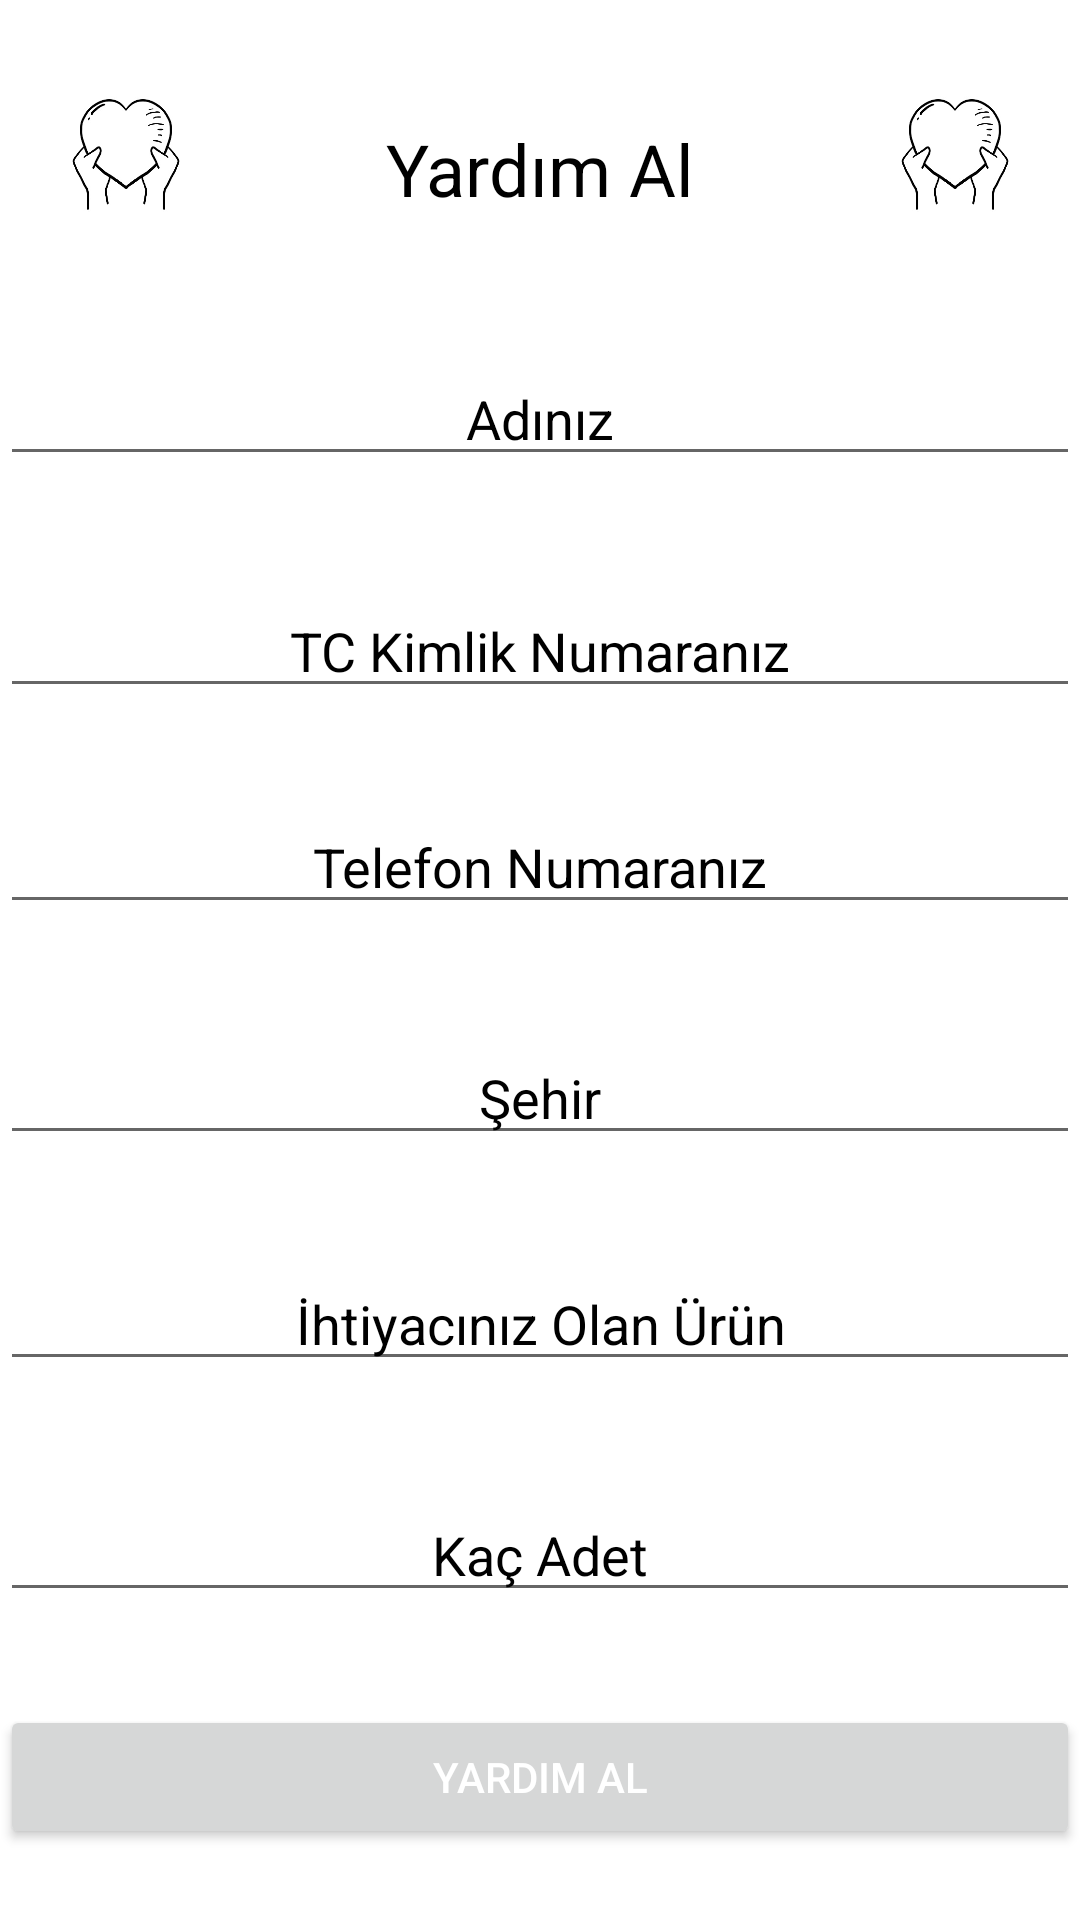

Produce the Android XML layout that renders to this screen, including the resource entries it uses.
<!-- AndroidManifest.xml: application theme Theme.example -->
<!-- res/layout/activity_main4.xml -->
<?xml version="1.0" encoding="utf-8"?>
<androidx.constraintlayout.widget.ConstraintLayout xmlns:android="http://schemas.android.com/apk/res/android"
    xmlns:app="http://schemas.android.com/apk/res-auto"
    xmlns:tools="http://schemas.android.com/tools"
    android:id="@+id/MyLayout4"
    android:layout_width="match_parent"
    android:layout_height="match_parent"
    tools:context=".MainActivity4">

    <ImageView
        android:id="@+id/imageView7"
        android:layout_width="132dp"
        android:layout_height="67dp"
        android:layout_marginTop="2dp"
        android:layout_marginEnd="21dp"
        android:layout_marginBottom="22dp"
        app:layout_constraintBottom_toTopOf="@+id/AdText"
        app:layout_constraintEnd_toStartOf="@+id/YardimAlText"
        app:layout_constraintStart_toStartOf="parent"
        app:layout_constraintTop_toTopOf="parent"
        app:srcCompat="@drawable/img3" />

    <EditText
        android:id="@+id/IhtiyacText"
        android:layout_width="0dp"
        android:layout_height="wrap_content"
        android:layout_marginBottom="32dp"
        android:ems="10"
        android:hint="İhtiyacınız Olan Ürün"
        android:inputType="textPersonName"
        android:textAlignment="center"
        android:textColor="#000000"
        android:textColorHint="#000000"
        app:layout_constraintBottom_toTopOf="@+id/AdtText"
        app:layout_constraintEnd_toEndOf="parent"
        app:layout_constraintStart_toStartOf="parent"
        app:layout_constraintTop_toBottomOf="@+id/SehirText" />

    <EditText
        android:id="@+id/SehirText"
        android:layout_width="0dp"
        android:layout_height="wrap_content"
        android:layout_marginBottom="30dp"
        android:ems="10"
        android:hint="Şehir"
        android:inputType="textPersonName"
        android:textAlignment="center"
        android:textColor="#000000"
        android:textColorHint="#000000"
        app:layout_constraintBottom_toTopOf="@+id/IhtiyacText"
        app:layout_constraintEnd_toEndOf="parent"
        app:layout_constraintStart_toStartOf="parent"
        app:layout_constraintTop_toBottomOf="@+id/TelText" />

    <EditText
        android:id="@+id/TelText"
        android:layout_width="0dp"
        android:layout_height="wrap_content"
        android:layout_marginBottom="32dp"
        android:ems="10"
        android:hint="Telefon Numaranız"
        android:inputType="phone"
        android:textAlignment="center"
        android:textColor="#000000"
        android:textColorHint="#000000"
        app:layout_constraintBottom_toTopOf="@+id/SehirText"
        app:layout_constraintEnd_toEndOf="parent"
        app:layout_constraintStart_toStartOf="parent"
        app:layout_constraintTop_toBottomOf="@+id/TcText" />

    <EditText
        android:id="@+id/AdtText"
        android:layout_width="0dp"
        android:layout_height="wrap_content"
        android:layout_marginBottom="27dp"
        android:ems="10"
        android:hint="Kaç Adet"
        android:inputType="phone"
        android:textAlignment="center"
        android:textColor="#000000"
        android:textColorHint="#000000"
        app:layout_constraintBottom_toTopOf="@+id/YardimAlBtn"
        app:layout_constraintEnd_toEndOf="parent"
        app:layout_constraintStart_toStartOf="parent"
        app:layout_constraintTop_toBottomOf="@+id/IhtiyacText" />

    <EditText
        android:id="@+id/AdText"
        android:layout_width="0dp"
        android:layout_height="wrap_content"
        android:layout_marginBottom="468dp"
        android:ems="10"
        android:hint="Adınız"
        android:inputType="textPersonName"
        android:textAlignment="center"
        android:textColor="#000000"
        android:textColorHint="#000000"
        app:layout_constraintBottom_toBottomOf="parent"
        app:layout_constraintEnd_toEndOf="parent"
        app:layout_constraintStart_toStartOf="parent"
        app:layout_constraintTop_toBottomOf="@+id/imageView6" />

    <EditText
        android:id="@+id/TcText"
        android:layout_width="0dp"
        android:layout_height="wrap_content"
        android:layout_marginTop="32dp"
        android:layout_marginBottom="27dp"
        android:ems="10"
        android:hint="TC Kimlik Numaranız"
        android:inputType="phone"
        android:textAlignment="center"
        android:textColor="#000000"
        android:textColorHint="#000000"
        app:layout_constraintBottom_toTopOf="@+id/TelText"
        app:layout_constraintEnd_toEndOf="parent"
        app:layout_constraintStart_toStartOf="parent"
        app:layout_constraintTop_toBottomOf="@+id/AdText" />

    <TextView
        android:id="@+id/YardimAlText"
        android:layout_width="wrap_content"
        android:layout_height="wrap_content"
        android:layout_marginTop="26dp"
        android:layout_marginEnd="21dp"
        android:layout_marginBottom="31dp"
        android:text="Yardım Al"
        android:textColor="#000000"
        android:textColorHint="#000000"
        android:textSize="24sp"
        app:layout_constraintBottom_toTopOf="@+id/AdText"
        app:layout_constraintEnd_toStartOf="@+id/imageView6"
        app:layout_constraintStart_toEndOf="@+id/imageView7"
        app:layout_constraintTop_toTopOf="parent" />

    <Button
        android:id="@+id/YardimAlBtn"
        android:layout_width="0dp"
        android:layout_height="wrap_content"
        android:layout_marginBottom="20dp"
        android:text="Yardım Al"
        android:textColor="#FFFFFF"
        app:layout_constraintBottom_toBottomOf="parent"
        app:layout_constraintEnd_toEndOf="parent"
        app:layout_constraintStart_toStartOf="parent"
        app:layout_constraintTop_toBottomOf="@+id/AdtText" />

    <ImageView
        android:id="@+id/imageView6"
        android:layout_width="132dp"
        android:layout_height="67dp"
        android:layout_marginTop="2dp"
        android:layout_marginBottom="22dp"
        app:layout_constraintBottom_toTopOf="@+id/AdText"
        app:layout_constraintEnd_toEndOf="parent"
        app:layout_constraintStart_toEndOf="@+id/YardimAlText"
        app:layout_constraintTop_toTopOf="parent"
        app:srcCompat="@drawable/img3" />
</androidx.constraintlayout.widget.ConstraintLayout>
<!-- resources referenced by this layout -->
<resources>
  <!-- drawable img3: png bitmap (drawable, 10281 bytes) -->
  <style name="Theme.example" parent="Theme.MaterialComponents.DayNight.DarkActionBar">
          
          <item name="colorPrimary">@color/purple_500</item>
          <item name="colorPrimaryVariant">@color/purple_700</item>
          <item name="colorOnPrimary">@color/white</item>
          
          <item name="colorSecondary">@color/teal_200</item>
          <item name="colorSecondaryVariant">@color/teal_700</item>
          <item name="colorOnSecondary">@color/black</item>
          
          <item name="android:statusBarColor">?attr/colorPrimaryVariant</item>
          
      </style>
  <!-- not gathered from this repository: default colours our renderer supplied (Android Studio template values) -->
  <color name="purple_500">#FF6200EE</color>
  <color name="purple_700">#FF3700B3</color>
  <color name="teal_200">#FF03DAC5</color>
  <color name="teal_700">#FF018786</color>
  <color name="black">#FF000000</color>
  <color name="white">#FFFFFFFF</color>
</resources>
